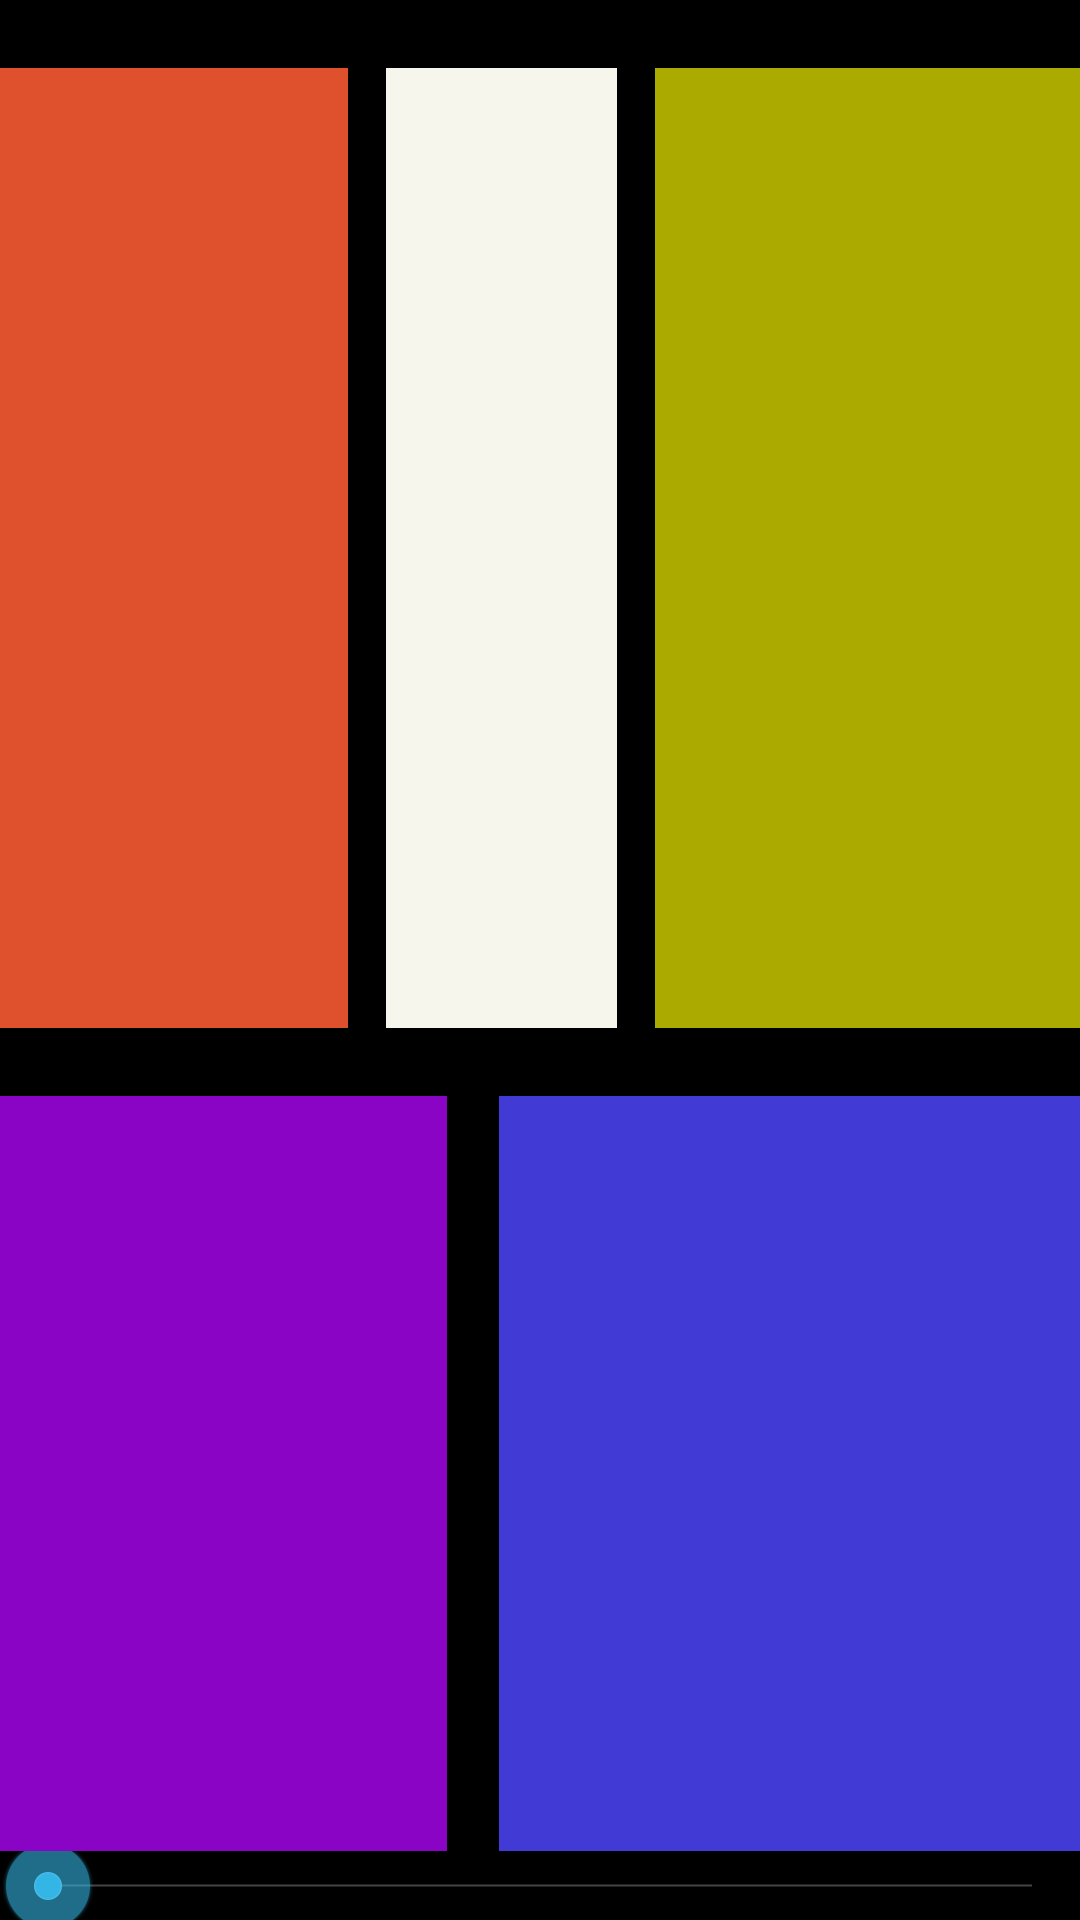

Layout XML and referenced resources for this Android screen:
<!-- AndroidManifest.xml: application theme AppTheme -->
<!-- res/layout/activity_modern_art.xml -->
<LinearLayout xmlns:android="http://schemas.android.com/apk/res/android"
    android:layout_width="match_parent"
    android:layout_height="match_parent"
    android:background="@color/black"
    android:orientation="vertical" >

    
    <Space
        android:layout_width="wrap_content"
        android:layout_height="0dp"
        android:background="#aaa000"
        android:layout_weight="1" />
    <LinearLayout
        android:layout_width="match_parent"
        android:layout_height="0dp"
        android:layout_weight="14"
        android:orientation="horizontal" >

        

        <TextView
            android:id="@+id/leftVertView"
            android:layout_width="20dp"
            android:layout_height="match_parent"
            android:layout_weight="15"
            android:background="#df502c"
            android:gravity="center_horizontal"

            android:textSize="24sp" />
        <Space
            android:layout_width="wrap_content"
            android:layout_height="0dp"
            android:background="#aaa000"
            android:layout_weight="2" />

        <TextView
            android:id="@+id/midVertView"
            android:layout_width="0dp"
            android:layout_height="match_parent"
            android:layout_weight="12"
            android:background="#f6f6ed"
            android:gravity="center_horizontal"
            android:textSize="24sp" />

        <Space
            android:layout_width="wrap_content"
            android:layout_height="0dp"
            android:background="#aaa000"
            android:layout_weight="2" />
        

        <TextView
            android:id="@+id/rightVertView"
            android:layout_width="0dp"
            android:layout_height="match_parent"
            android:layout_weight="22"
            android:background="#aaaa00"
            android:gravity="center_horizontal"
            android:textSize="24sp" />
    </LinearLayout>

    
    <Space
        android:layout_width="wrap_content"
        android:layout_height="0dp"
        android:background="#aaa000"
        android:layout_weight="1" />

    <LinearLayout
        android:layout_width="match_parent"
        android:layout_height="0dp"
        android:layout_weight="11"
        android:orientation="horizontal" >

        

        <TextView
            android:id="@+id/topHorView"
            android:layout_width="0dp"
            android:layout_height="match_parent"
            android:layout_weight="17"
            android:background="#8904c5"
            android:gravity="center_horizontal"
            android:textSize="24sp" />
        <Space
            android:layout_width="wrap_content"
            android:layout_height="match_parent"
            android:background="#aaa000"
            android:layout_weight="2" />
        

        <TextView
            android:id="@+id/bottomHorView"
            android:layout_width="0dp"
            android:layout_height="match_parent"
            android:layout_weight="22"
            android:background="#423ad4"
            android:gravity="center_horizontal"
            android:textSize="24sp" />
    </LinearLayout>
<LinearLayout
    android:layout_width="match_parent"
    android:layout_height="0dp"
    android:layout_weight="1">
        <SeekBar
            android:id="@+id/colorChangeBar"
            android:layout_width="match_parent"
            android:layout_height="wrap_content"
            android:layout_alignParentBottom="true">
        </SeekBar>
    </LinearLayout>

</LinearLayout>
<!-- resources referenced by this layout -->
<resources>
  <color name="black">#000000</color>
  <style name="AppTheme" parent="android:Theme.Holo.Light.DarkActionBar">
          
          <item name="android:actionBarStyle">@style/MyActionBar</item>
          <item name="android:icon">@android:color/transparent</item>
      </style>
  <style name="MyActionBar" parent="@android:style/Widget.Holo.Light.ActionBar.Solid.Inverse">
          <item name="android:background">#423ad4</item>
      </style>
</resources>
